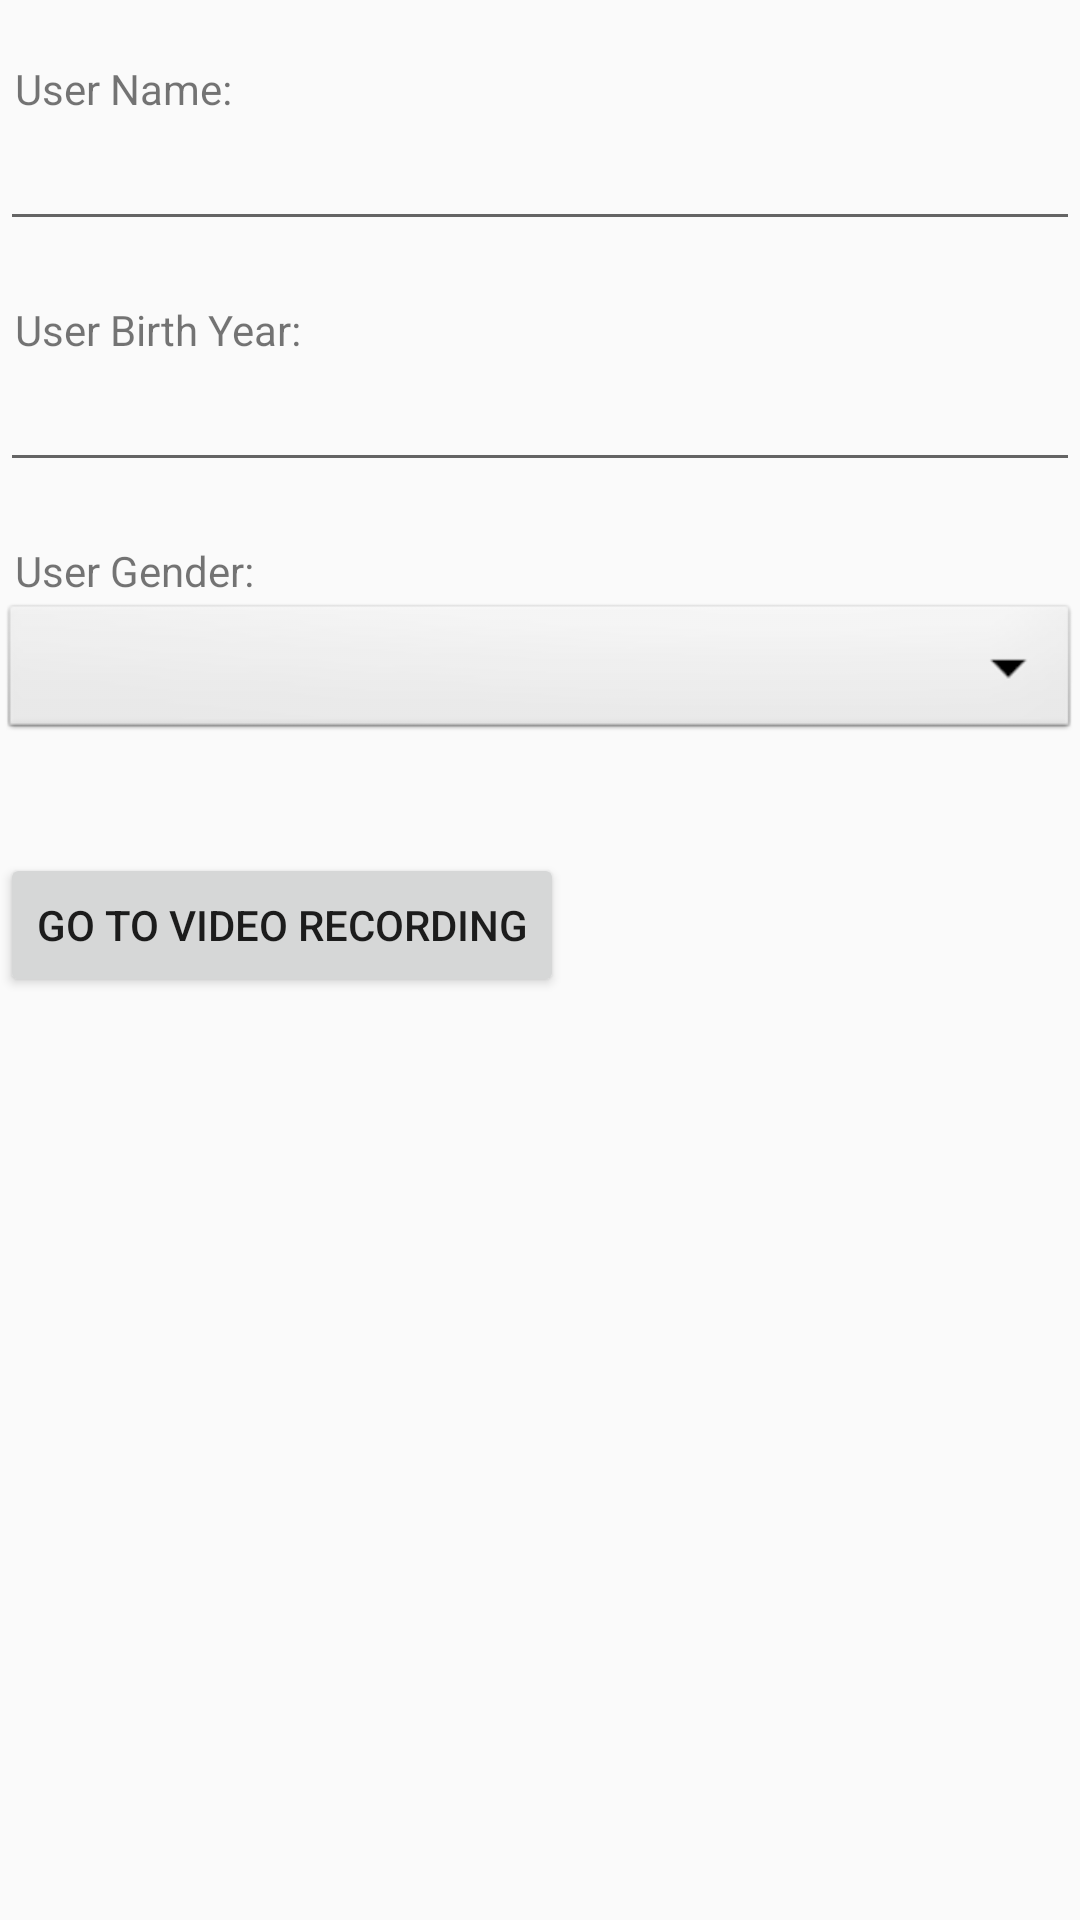

Reconstruct the res/layout file that produces this screen, plus the resources it refers to.
<!-- AndroidManifest.xml: application theme Theme.AppCompat.Light -->
<!-- res/layout/activity_userinfo.xml -->
<?xml version="1.0" encoding="utf-8"?>
<ScrollView xmlns:android="http://schemas.android.com/apk/res/android"
    android:layout_width="fill_parent"
    android:layout_height="fill_parent">
    <LinearLayout
        android:layout_width="fill_parent"
        android:layout_height="wrap_content"
        android:orientation="vertical"
       >

        <View
            android:layout_width="match_parent"
            android:layout_height="20dp" />
        <TextView
            android:layout_width="match_parent"
            android:paddingStart="5dp"
            android:paddingEnd="5dp"
            android:layout_height="match_parent"
            android:labelFor="@id/et_username"
            android:text="@string/tv_username">
        </TextView>
        <EditText
            android:id="@+id/et_username"
            android:layout_width="match_parent"
            android:paddingStart="5dp"
            android:paddingEnd="5dp"
            android:layout_height="wrap_content"
            android:autofillHints=""
            android:inputType="textPersonName">
        </EditText>

        <View
            android:layout_width="match_parent"
            android:layout_height="20dp" />
        <TextView
            android:layout_width="match_parent"
            android:paddingStart="5dp"
            android:paddingEnd="5dp"
            android:layout_height="match_parent"
            android:labelFor="@id/et_userbirthyear"
            android:text="@string/tv_userbirthyear">
        </TextView>
        <EditText
            android:id="@+id/et_userbirthyear"
            android:layout_width="match_parent"
            android:paddingStart="5dp"
            android:paddingEnd="5dp"
            android:layout_height="wrap_content"
            android:autofillHints=""
            android:inputType="numberDecimal">
        </EditText>

        <View
            android:layout_width="match_parent"
            android:layout_height="20dp" />
        <TextView
            android:layout_width="match_parent"
            android:paddingStart="5dp"
            android:paddingEnd="5dp"
            android:layout_height="match_parent"
            android:labelFor="@id/sp_usergender"
            android:text="@string/tv_usergender">
        </TextView>
        <Spinner
            android:id="@+id/sp_usergender"
            android:layout_width="match_parent"
            android:layout_height="wrap_content"
            android:background="@android:drawable/btn_dropdown"
            android:spinnerMode="dropdown"/>

        <View
            android:layout_width="match_parent"
            android:layout_height="20dp" />
        <Button
            android:id="@+id/btn_gotomain"
            android:layout_width="wrap_content"
            android:layout_height="wrap_content"
            android:layout_marginBottom="16dp"
            android:layout_marginTop="16dp"
            android:text="@string/btn_goto_main" />

    </LinearLayout>
</ScrollView>
<!-- resources referenced by this layout -->
<resources>
  <string name="btn_goto_main">Go to video recording</string>
  <string name="tv_userbirthyear">User Birth Year:</string>
  <string name="tv_usergender">User Gender:</string>
  <string name="tv_username">User Name:</string>
</resources>
